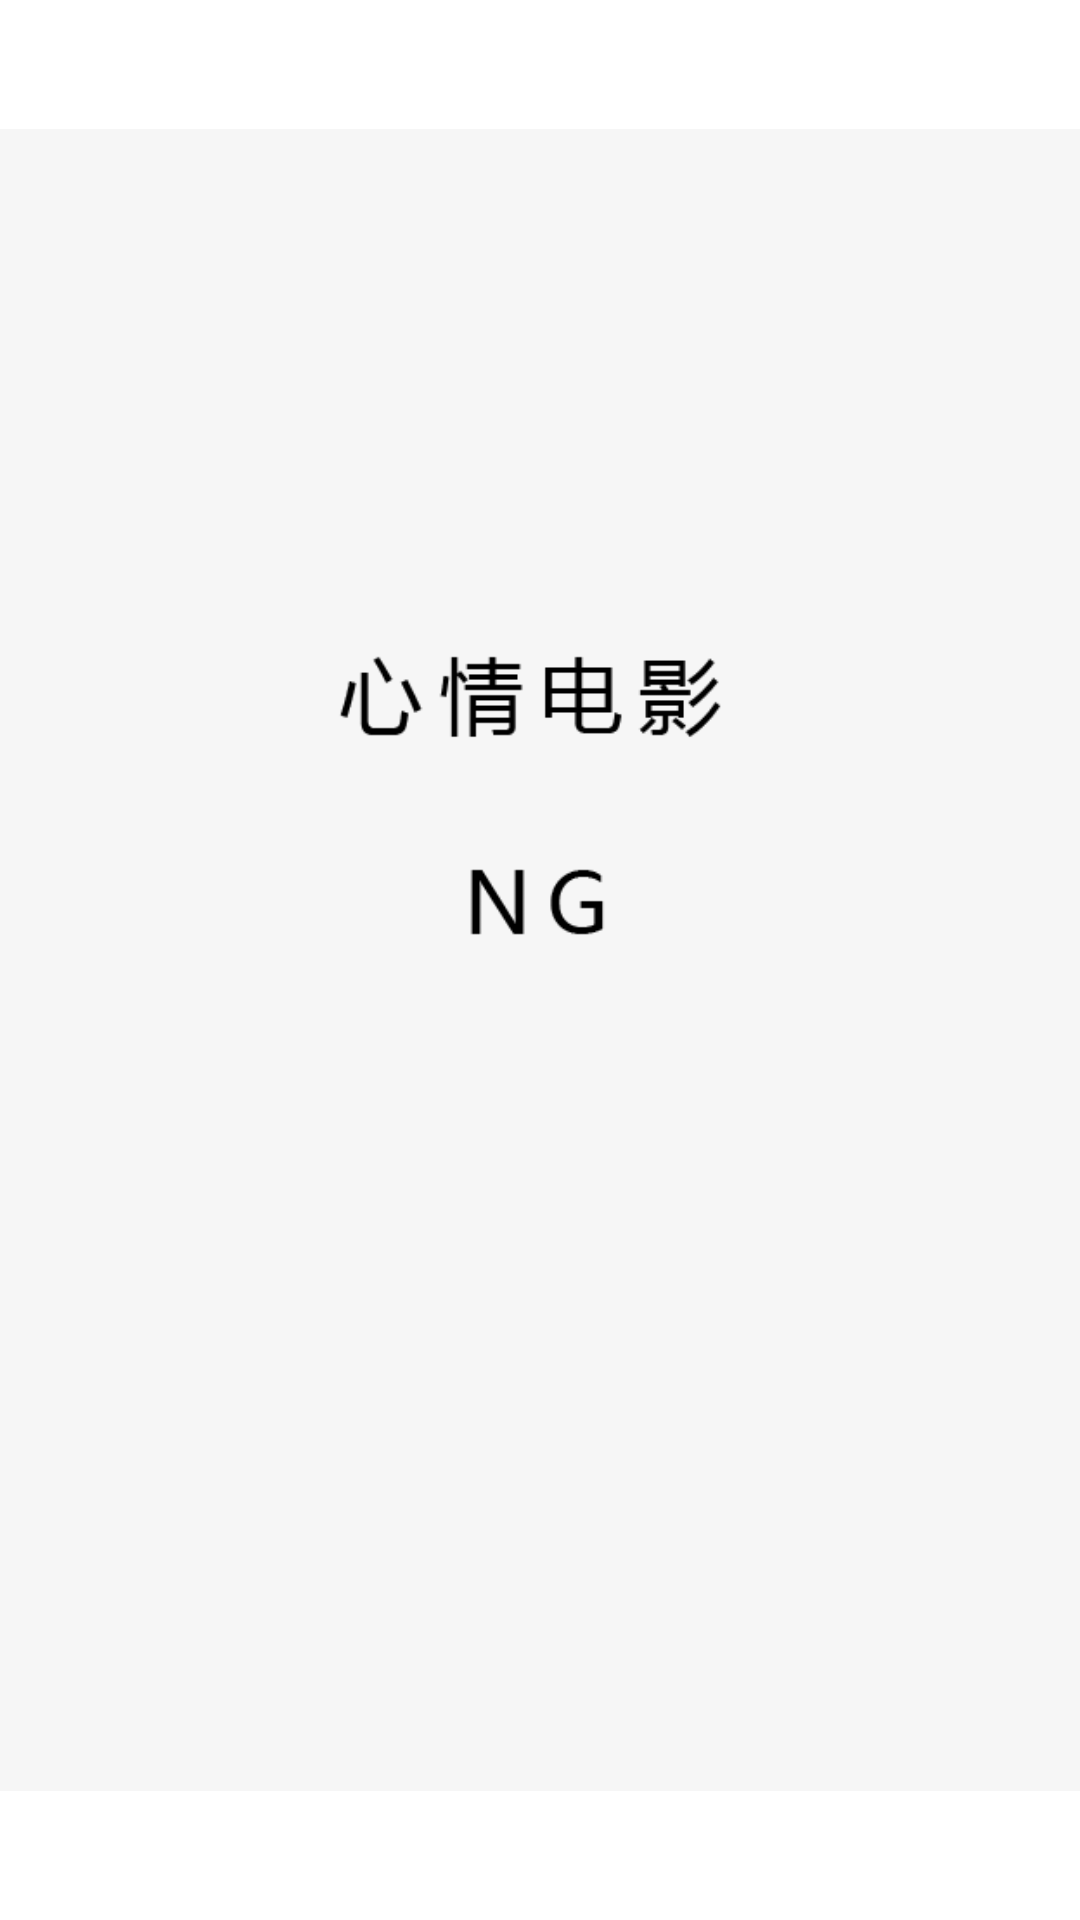

Layout XML and referenced resources for this Android screen:
<!-- AndroidManifest.xml: fallback theme Theme.MaterialComponents.DayNight.NoActionBar -->
<!-- res/layout/splash.xml -->
<?xml version="1.0" encoding="utf-8"?>
<LinearLayout xmlns:android="http://schemas.android.com/apk/res/android"
    android:layout_width="wrap_content"
    android:layout_height="wrap_content"
    android:orientation="vertical" >

    <ImageView
        android:id="@+id/splash_img"
        android:layout_width="fill_parent"
        android:layout_height="fill_parent"
        android:src="@drawable/splash_img"
         />

</LinearLayout>
<!-- resources referenced by this layout -->
<resources>
  <!-- drawable splash_img: png bitmap (drawable-hdpi, 9819 bytes) -->
</resources>
